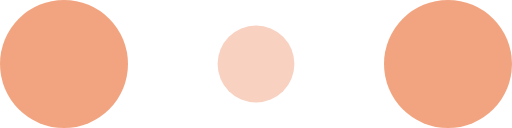
t = 0.00 s
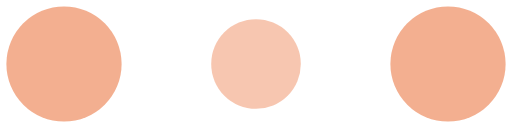
t = 0.10 s
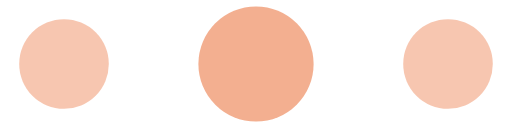
t = 0.30 s
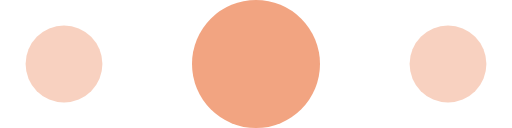
t = 0.40 s
t = 0.50 s: frame unchanged from t = 0.30 s, image omitted
t = 0.70 s: frame unchanged from t = 0.10 s, image omitted

The animated SVG that drew these frames (rendered in a browser with its animation timeline set to each time). Animation: 6 SMIL elements (animate=6); one cycle of 0.80 s, repeats indefinitely.

<!-- By Sam Herbert (@sherb), for everyone. More @ http://goo.gl/7AJzbL -->
<svg width="120" height="30" viewBox="0 0 120 30" xmlns="http://www.w3.org/2000/svg" fill="#F2A481">
    <circle cx="15" cy="15" r="15">
        <animate attributeName="r" from="15" to="15"
                 begin="0s" dur="0.8s"
                 values="15;9;15" calcMode="linear"
                 repeatCount="indefinite" />
        <animate attributeName="fill-opacity" from="1" to="1"
                 begin="0s" dur="0.8s"
                 values="1;.5;1" calcMode="linear"
                 repeatCount="indefinite" />
    </circle>
    <circle cx="60" cy="15" r="9" fill-opacity="0.3">
        <animate attributeName="r" from="9" to="9"
                 begin="0s" dur="0.8s"
                 values="9;15;9" calcMode="linear"
                 repeatCount="indefinite" />
        <animate attributeName="fill-opacity" from="0.5" to="0.5"
                 begin="0s" dur="0.8s"
                 values=".5;1;.5" calcMode="linear"
                 repeatCount="indefinite" />
    </circle>
    <circle cx="105" cy="15" r="15">
        <animate attributeName="r" from="15" to="15"
                 begin="0s" dur="0.8s"
                 values="15;9;15" calcMode="linear"
                 repeatCount="indefinite" />
        <animate attributeName="fill-opacity" from="1" to="1"
                 begin="0s" dur="0.8s"
                 values="1;.5;1" calcMode="linear"
                 repeatCount="indefinite" />
    </circle>
</svg>
